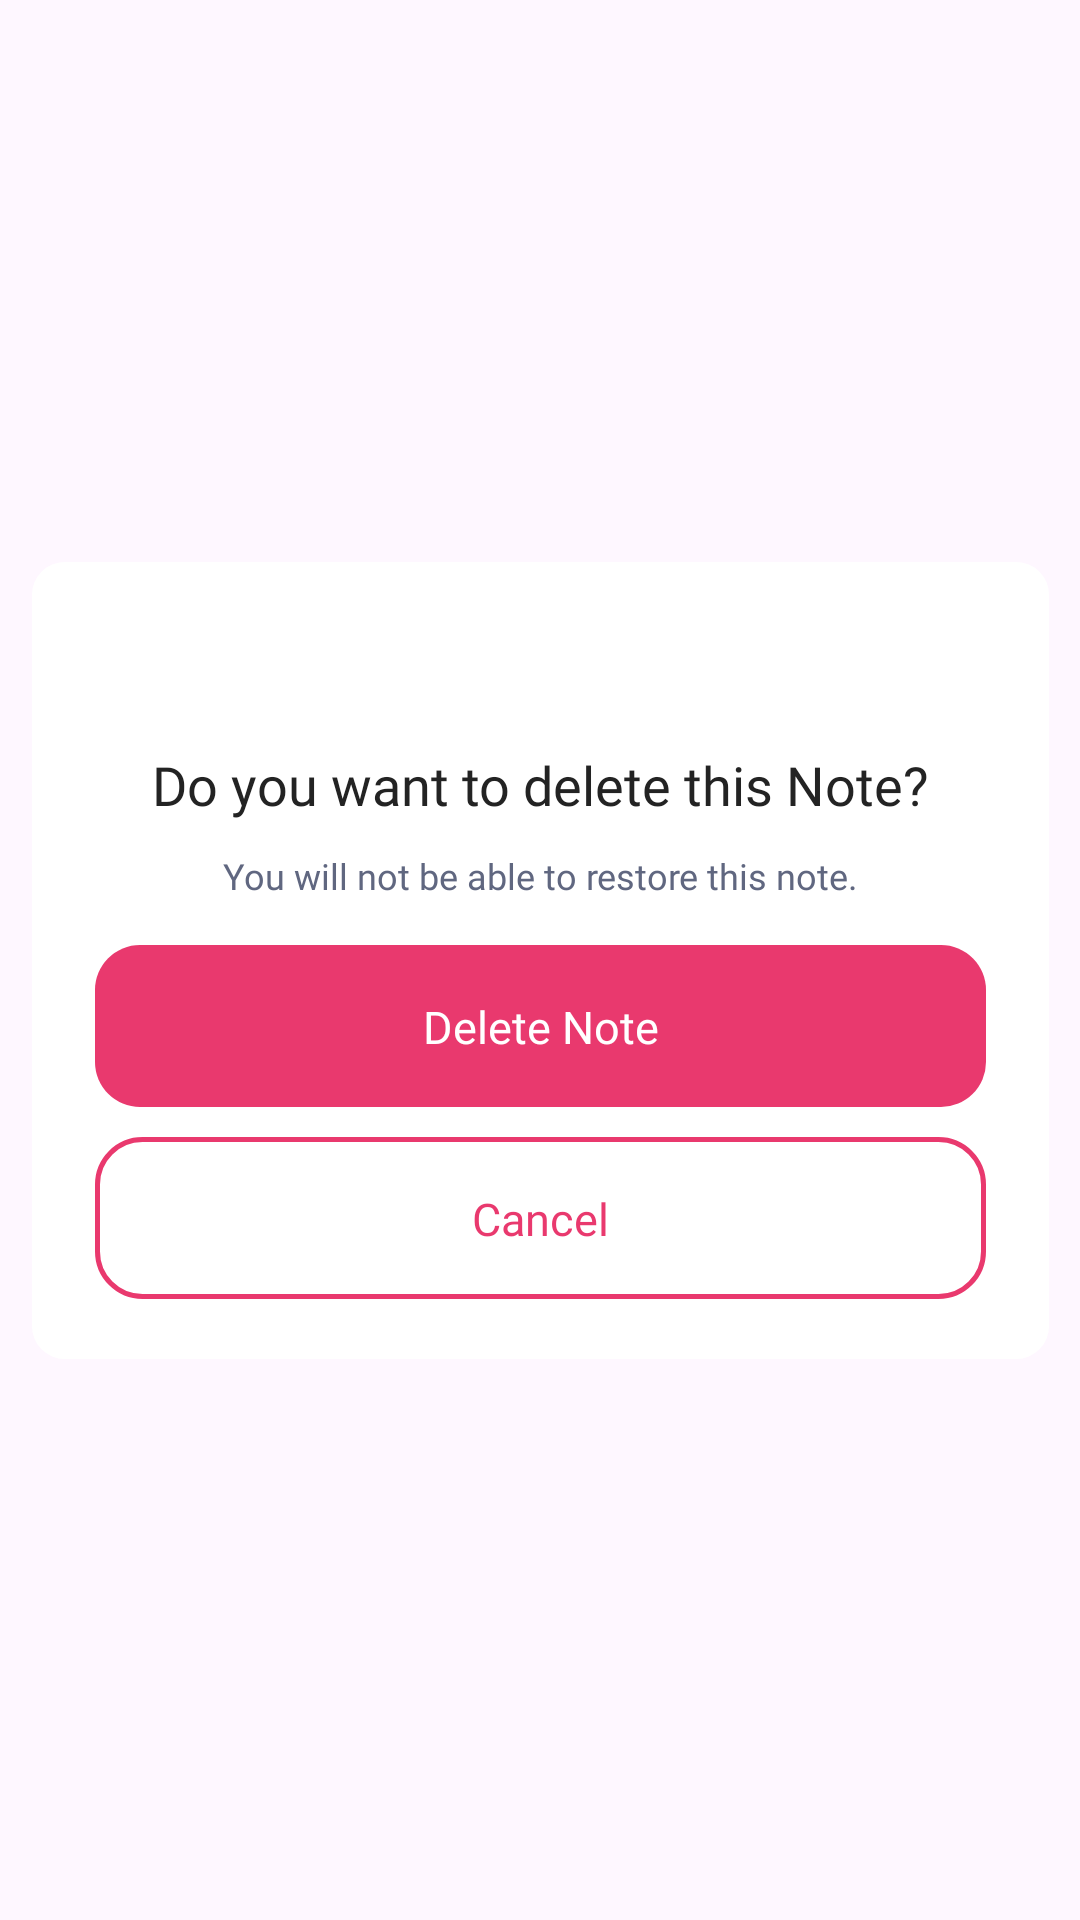

This screen was rendered from an Android layout file. Write that file and the resources it references.
<!-- AndroidManifest.xml: application theme Theme.AppGhiChu -->
<!-- res/layout/fragment_dialog_delete_note_item.xml -->
<?xml version="1.0" encoding="utf-8"?>
<androidx.constraintlayout.widget.ConstraintLayout xmlns:android="http://schemas.android.com/apk/res/android"
    xmlns:tools="http://schemas.android.com/tools"
    android:layout_width="match_parent"
    android:layout_height="match_parent"
    xmlns:app="http://schemas.android.com/apk/res-auto"
    android:id="@+id/rootView"
    android:fitsSystemWindows="true"
    tools:context=".fragments.home.dialog.DialogDeleteNoteItemFragment">

    <androidx.constraintlayout.widget.ConstraintLayout
        android:id="@+id/contentView"
        android:layout_width="match_parent"
        android:layout_height="0dp"
        android:background="@color/clear"
        app:layout_constraintBottom_toBottomOf="parent"
        app:layout_constraintEnd_toEndOf="parent"
        app:layout_constraintStart_toStartOf="parent"
        app:layout_constraintTop_toTopOf="parent">

        <androidx.cardview.widget.CardView
            android:id="@+id/cardView3"
            android:layout_width="339dp"
            android:layout_height="wrap_content"
            app:cardCornerRadius="11dp"
            app:cardElevation="0dp"
            app:layout_constraintBottom_toBottomOf="parent"
            app:layout_constraintEnd_toEndOf="parent"
            app:layout_constraintStart_toStartOf="parent"
            app:layout_constraintTop_toTopOf="parent">

            <androidx.constraintlayout.widget.ConstraintLayout
                android:layout_width="match_parent"
                android:layout_height="match_parent"
                android:background="@color/white"
                app:layout_constraintBottom_toBottomOf="parent"
                app:layout_constraintEnd_toEndOf="parent"
                app:layout_constraintStart_toStartOf="parent"
                app:layout_constraintTop_toTopOf="parent">

                <RelativeLayout
                    android:layout_marginTop="10dp"
                    android:id="@+id/btnClose"
                    android:layout_width="32dp"
                    android:layout_height="32dp"
                    android:gravity="center"
                    android:layout_marginStart="16dp"
                    app:layout_constraintTop_toTopOf="parent"
                    app:layout_constraintStart_toStartOf="parent">

                    <ImageView
                        android:layout_width="20dp"
                        android:layout_height="20dp"
                        android:layout_centerInParent="true"
                        android:src="@drawable/ic_close_feedback" />
                </RelativeLayout>


                <LinearLayout
                    android:id="@+id/tv_instruction"
                    android:layout_width="match_parent"
                    android:layout_height="wrap_content"
                    android:orientation="vertical"
                    android:layout_marginBottom="15dp"
                    android:layout_marginTop="20dp"
                    android:visibility="visible"
                    app:layout_constraintTop_toBottomOf="@id/btnClose"
                    app:layout_constraintBottom_toTopOf="@+id/linearLayout3"
                    app:layout_constraintEnd_toEndOf="parent"
                    app:layout_constraintStart_toStartOf="parent">

                    <TextView
                        android:layout_width="wrap_content"
                        android:layout_height="wrap_content"
                        android:layout_gravity="center_horizontal"
                        android:fontFamily="@font/baijamjuree_bold"
                        android:text="Do you want to delete this Note?"
                        android:textAlignment="center"
                        android:textColor="#232323"
                        android:textSize="18sp" />

                    <TextView
                        android:layout_width="match_parent"
                        android:layout_height="wrap_content"
                        android:layout_marginTop="10dp"
                        android:fontFamily="@font/baijamjuree_medium"
                        android:text="You will not be able to restore this note."
                        android:textAlignment="center"
                        android:textColor="#606780"
                        android:textSize="12sp" />
                </LinearLayout>

                <LinearLayout
                    android:id="@+id/linearLayout3"
                    android:layout_width="match_parent"
                    android:layout_height="wrap_content"
                    android:layout_marginStart="21dp"
                    android:layout_marginTop="14dp"
                    android:layout_marginEnd="21dp"
                    android:orientation="vertical"
                    android:visibility="visible"
                    android:layout_marginBottom="20dp"
                    app:layout_constraintBottom_toBottomOf="parent"
                    app:layout_constraintEnd_toEndOf="parent"
                    app:layout_constraintStart_toStartOf="parent">

                    <androidx.constraintlayout.widget.ConstraintLayout
                        android:id="@+id/btn_delete"
                        android:layout_width="match_parent"
                        android:layout_height="54dp"
                        android:layout_gravity="center_horizontal"
                        android:background="@drawable/bg_button_delete_note_item">

                        <TextView
                            android:layout_width="wrap_content"
                            android:layout_height="wrap_content"
                            android:fontFamily="@font/baijamjuree_bold"
                            android:text="Delete Note"
                            android:textColor="#FFFFFF"
                            android:textSize="15sp"
                            app:layout_constraintBottom_toBottomOf="parent"
                            app:layout_constraintEnd_toEndOf="parent"
                            app:layout_constraintStart_toStartOf="parent"
                            app:layout_constraintTop_toTopOf="parent" />
                    </androidx.constraintlayout.widget.ConstraintLayout>

                    <androidx.constraintlayout.widget.ConstraintLayout
                        android:id="@+id/btn_cancel"
                        android:layout_width="match_parent"
                        android:layout_height="54dp"
                        android:layout_gravity="center_horizontal"
                        android:layout_marginTop="10dp"
                        android:background="@drawable/bg_button_cancel_delete_note_item">











                        <TextView
                            android:layout_width="wrap_content"
                            android:layout_height="wrap_content"
                            android:fontFamily="@font/baijamjuree_bold"
                            android:text="Cancel"
                            android:textColor="#E9396E"
                            android:textSize="15sp"
                            app:layout_constraintBottom_toBottomOf="parent"
                            app:layout_constraintEnd_toEndOf="parent"
                            app:layout_constraintStart_toStartOf="parent"
                            app:layout_constraintTop_toTopOf="parent" />
                    </androidx.constraintlayout.widget.ConstraintLayout>
                </LinearLayout>

            </androidx.constraintlayout.widget.ConstraintLayout>

        </androidx.cardview.widget.CardView>

    </androidx.constraintlayout.widget.ConstraintLayout>

</androidx.constraintlayout.widget.ConstraintLayout>
<!-- resources referenced by this layout -->
<resources>
  <color name="clear">#00FFFFFF</color>
  <color name="white">#FFFFFFFF</color>
  <!-- drawable bg_button_cancel_delete_note_item (drawable) -->
  <?xml version="1.0" encoding="utf-8"?>
  <shape xmlns:android="http://schemas.android.com/apk/res/android"
      android:shape="rectangle">
      <solid android:color="#FFFFFF"/>
  
      <corners android:radius="15dp"/>
  
      <stroke
          android:width="1.5dp"
          android:color="#E9396E" />
  </shape>
  <!-- drawable bg_button_delete_note_item (drawable) -->
  <?xml version="1.0" encoding="utf-8"?>
  <shape xmlns:android="http://schemas.android.com/apk/res/android"
      android:shape="rectangle">
      <solid android:color="#E9396E" />
      <stroke
          android:width="0dp"
          android:color="@color/clear" />
      <corners android:radius="15dp" />
  </shape>
  <style name="Theme.AppGhiChu" parent="Base.Theme.AppGhiChu" />
  <style name="Base.Theme.AppGhiChu" parent="Theme.Material3.DayNight.NoActionBar">
          
          
      </style>
</resources>
